Run: headless pygame with SDL's dummy video driver; simulated clock (each Clock.tick advances the game by its frame time, no real sleeping); random seed 0; keys injected as events and as key.get_pressed() state; no mouse input.
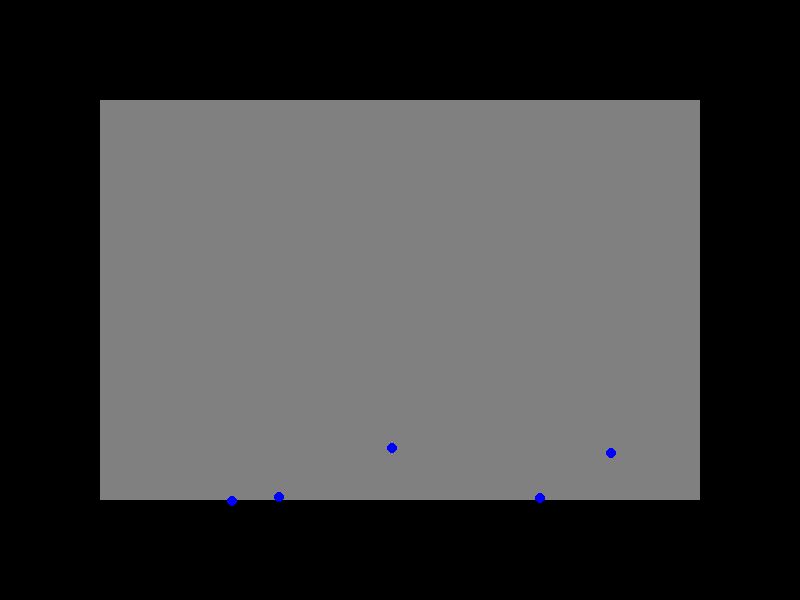
Frame 1 of 4 · flips 1–60 · no input
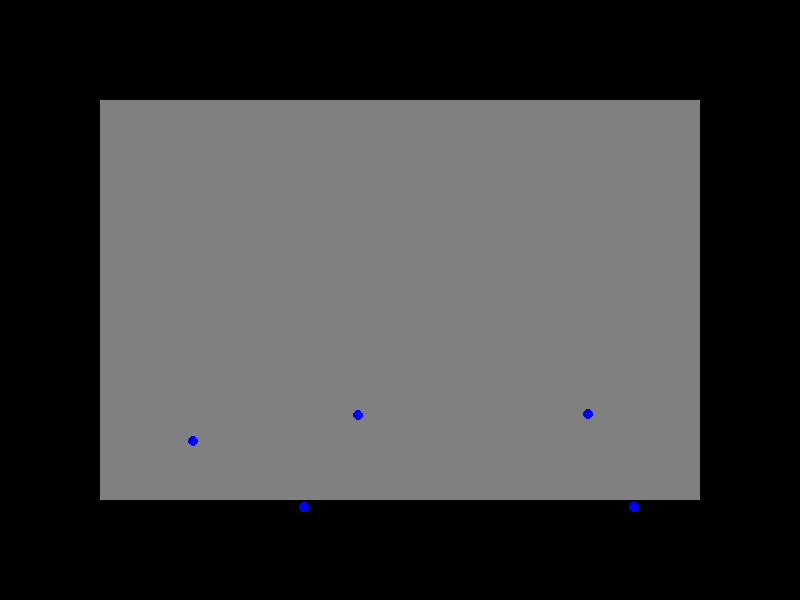
Frame 2 of 4 · flips 61–180 · tapped SPACE, RETURN · held RIGHT (→), D
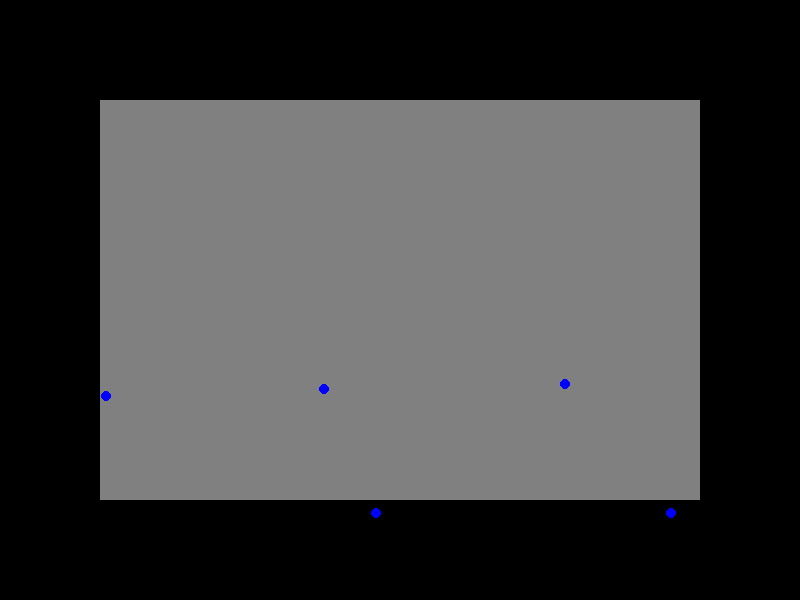
Frame 3 of 4 · flips 181–300 · held DOWN (↓), S
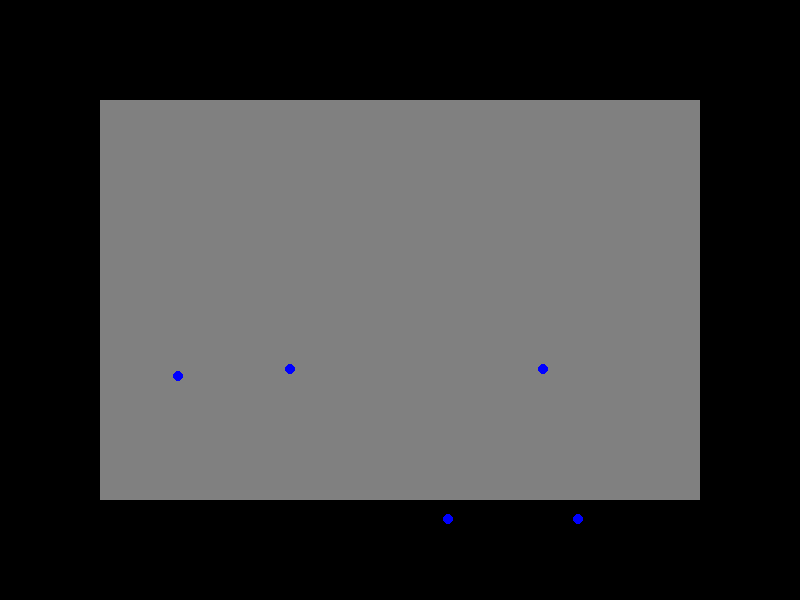
Frame 4 of 4 · flips 301–420 · held LEFT (←), A, UP (↑), W

The pygame program that drew these frames:

import pygame
import random

# Constants
WIDTH, HEIGHT = 800, 600
PARTICLE_RADIUS = 5
BG_COLOR = (0, 0, 0)
PARTICLE_COLOR = (0, 0, 255)
TANK_COLOR = (128, 128, 128)
GRAVITY = 0.1
NUM_PARTICLES = 5

# Particle class
class Particle:
    def __init__(self, x, y):
        self.x = x
        self.y = y
        self.vx = 0
        self.vy = 0

    def move(self):
        self.vy += GRAVITY  # Simulate gravity
        self.x += self.vx
        self.y += self.vy

        # Interaction with edges - Bounce off the edges
        if self.x < tank.left or self.x > tank.right:
            self.vx *= -1
        if self.y < tank.top or self.y > tank.bottom:
            self.vy *= -1

    def draw(self, screen):
        pygame.draw.circle(screen, PARTICLE_COLOR, (int(self.x), int(self.y)), PARTICLE_RADIUS)

# Initialize Pygame
pygame.init()
screen = pygame.display.set_mode((WIDTH, HEIGHT))
clock = pygame.time.Clock()

# List to store particles
particles = []

# Create the tank as a simple rectangle
tank = pygame.Rect(100, 100, 600, 400)

# Create a few particles within the tank
for _ in range(NUM_PARTICLES):
    x_position = random.randint(tank.left, tank.right)
    y_position = random.randint(tank.top, tank.bottom)
    particle = Particle(x_position, y_position)
    particle.vx = random.uniform(-1, 1)
    particle.vy = random.uniform(-1, 1)
    particles.append(particle)

# Main loop
running = True
while running:
    for event in pygame.event.get():
        if event.type == pygame.QUIT:
            running = False

    screen.fill(BG_COLOR)

    # Draw the tank
    pygame.draw.rect(screen, TANK_COLOR, tank)

    # Move and draw particles
    for particle in particles:
        particle.move()
        particle.draw(screen)

    pygame.display.flip()
    clock.tick(60)

pygame.quit()
